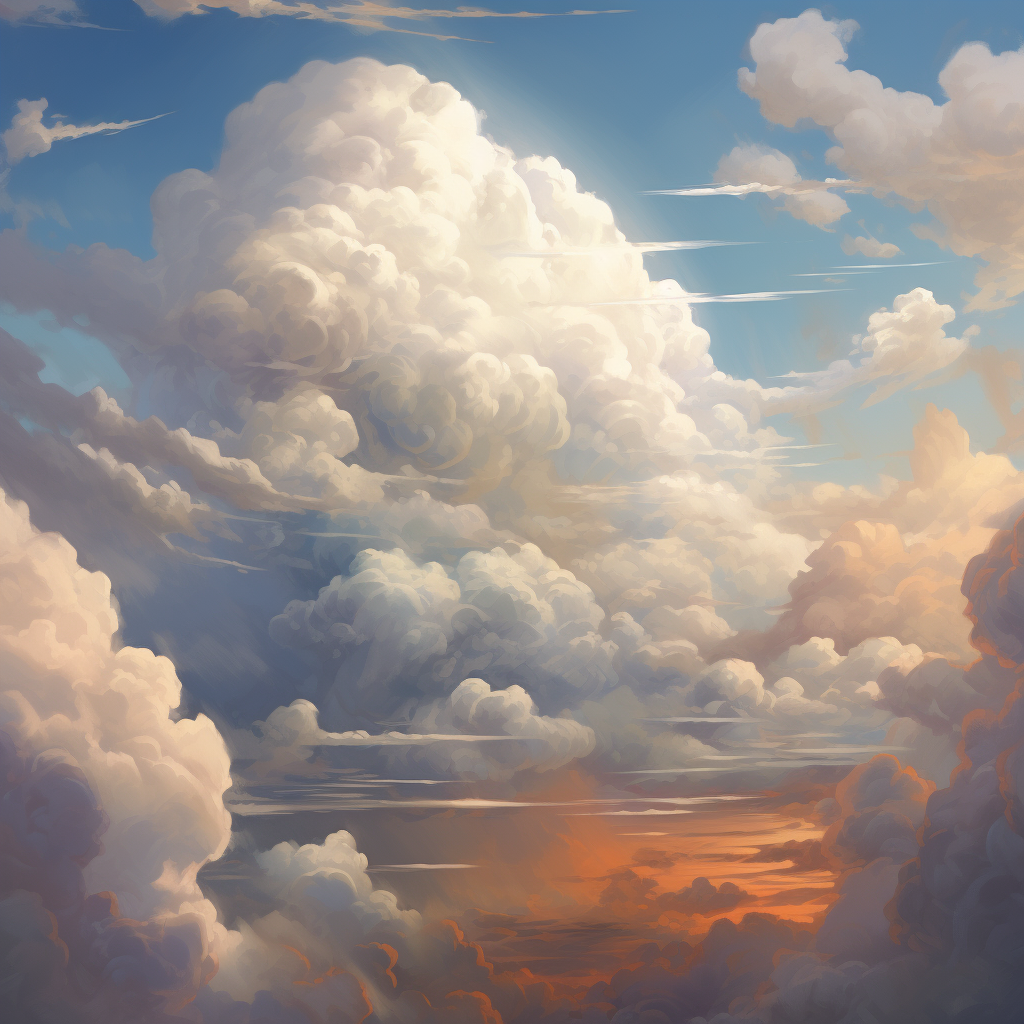
Generation parameters embedded in this image by Midjourney (PNG 'Description' text chunk):
voluminous clouds , use depth and perspecitive --v 5.2 Job ID: de0918dc-388e-4657-8fe6-ab1223136e42